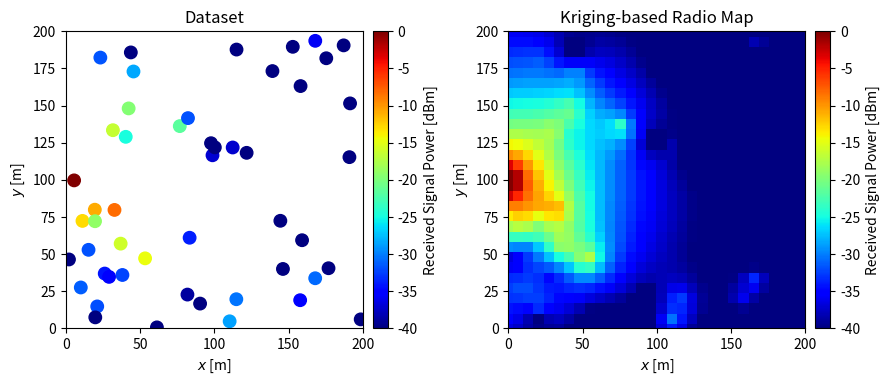

Source code (Python):
import numpy as np
from matplotlib import pyplot as plt
from mpl_toolkits.axes_grid1 import make_axes_locatable
from scipy.optimize import minimize

''' sampling via multivariate normal distribution with no trend '''
"""
cov: variance-covariance matrix
"""


def gen_multivariate_normal(cov):
    print("--gen_multivariate_normal()--")
    L = np.linalg.cholesky(cov)
    z = np.random.standard_normal(len(cov))

    return np.dot(L, z)


'''variance-covariance matrix for log-normal shadowing'''
"""
x, y:  vector for measurement location
dcor:  correlation distance of shadowing [m]
sigma: standard deviation [dB]
"""


def gen_varcov_matrix(x, y, dcor, sigma):
    print("--gen_varcov_matrix()--")
    dmat = distance(x, y, x[:, np.newaxis], y[:, np.newaxis])  # distance matrix
    tmp = 0.6931471805599453 / dcor  # np.log(2.0)/dcor

    return sigma * sigma * np.exp(-dmat * tmp)


'''for measurement location'''
"""
n_node:   number of nodes
len_area: area length [m]
"""


def gen_location_vector(n_node, len_area):
    print("--gen_location_vector()--")
    x = np.random.uniform(0.0, len_area, n_node)
    y = np.random.uniform(0.0, len_area, n_node)

    return x, y


''' gen empirical semivariogram via binning '''


def gen_emprical_semivar(data, d_max, num):
    def gen_combinations(arr):
        r, c = np.triu_indices(len(arr), 1)

        return np.stack((arr[r], arr[c]), 1)

    print("--gen_emprical_semivar()--")
    d_semivar = np.linspace(0.0, d_max, num)
    SPAN = d_semivar[1] - d_semivar[0]

    indx = gen_combinations(np.arange(N))

    '''gen semivariogram clouds'''
    d = distance(data[indx[:, 0], 0], data[indx[:, 0], 1], data[indx[:, 1], 0], data[indx[:, 1], 1])
    indx = indx[d <= d_max]
    d = d[d <= d_max]
    semivar = (data[indx[:, 0], 2] - data[indx[:, 1], 2]) ** 2

    '''average semivariogram clouds via binning'''
    semivar_avg = np.empty(num)
    for i in range(num):
        d1 = d_semivar[i] - 0.5 * SPAN
        d2 = d_semivar[i] + 0.5 * SPAN
        indx_tmp = (d1 < d) * (d <= d2)  # index within calculation span
        semivar_tr = semivar[indx_tmp]
        # semivar_avg[i] = semivar_tr.mean()
        if len(semivar_tr) > 0:
            semivar_avg[i] = semivar_tr.mean()
        else:
            semivar_avg[i] = np.nan

    return d_semivar[np.isnan(semivar_avg) == False], 0.5 * semivar_avg[np.isnan(semivar_avg) == False]


'''theoretical semivariogram (exponential)'''


def semivar_exp(d, nug, sill, ran):
    return np.abs(nug) + np.abs(sill) * (1.0 - np.exp(-d / (np.abs(ran))))


'''fitting emperical semivariotram to theoretical model'''


def fit_semivar(d, data):
    def obj_func(x):
        theorem = semivar_exp(d, x[0], x[1], x[2])

        return ((data - theorem) ** 2).sum()

    x0 = np.random.uniform(0.0, 1.0, 3)
    res = minimize(obj_func, x0, method='nelder-mead')
    for i in range(5):
        x0 = np.random.uniform(0.0, 1.0, 3)
        res_tmp = minimize(obj_func, x0, method='nelder-mead')
        if res.fun > res_tmp.fun:
            res = res_tmp

    return np.abs(res.x)


def ordinary_kriging(mat, x_vec, y_vec, z_vec, x_rx, y_rx, nug, sill, ran):
    vec = np.ones(len(z_vec) + 1, dtype=float)

    d_vec = distance(x_vec, y_vec, x_rx, y_rx)
    vec[:len(z_vec)] = semivar_exp(d_vec, nug, sill, ran)
    weight = np.linalg.solve(mat, vec)
    est = (z_vec * weight[:len(z_vec)]).sum()

    return est


def distance(x1, y1, x2, y2):
    return np.sqrt((x1 - x2) ** 2 + (y1 - y2) ** 2)


'''matrix for weight calculation in Ordinary Kriging'''


def gen_mat_for_kriging(x_vec, y_vec, z_vec, nug, sill, ran):
    mat = distance(x_vec, y_vec, x_vec[:, np.newaxis], y_vec[:, np.newaxis])
    mat = semivar_exp(mat, nug, sill, ran)
    mat = np.vstack((mat, np.ones(len(z_vec))))
    mat = np.hstack((mat, np.ones([len(z_vec) + 1, 1])))
    mat[len(z_vec)][len(z_vec)] = 0.0

    return mat


def pathloss(d, eta):
    return 10.0 * eta * np.log10(d + 1.0)  # +1: to avoid diverse of path loss


'''Ordinary Least Squares for Path Loss Modeling'''


def OLS(d, p):
    A = np.vstack([-10.0 * np.log10(d + 1.0), np.ones(len(p))]).T
    m, c = np.linalg.lstsq(A, p, rcond=None)[0]
    return m, c


if __name__ == "__main__":
    '''measurement configuration'''
    LEN_AREA = 200.0  # area length [m]
    N = 50  # number of samples
    DCOR = 20.0  # correlation distance [m]
    STDEV = 8.0  # standard deviation
    TX_X = 0.0  # x coordinate of transmitter
    TX_Y = 0.5 * LEN_AREA  # y coordinate of transmitter
    PTX = 30.0  # transmission power [dBm]
    ETA = 3.0  # path loss index

    '''parameters for semivariogram modeling and Kriging'''
    D_MAX = LEN_AREA * np.sqrt(2.0)  # maximum distance in semivariogram modeling
    N_SEMIVAR = 20  # number for averaging empirical semivariograms

    '''get measurement dataset'''
    x, y = gen_location_vector(N, LEN_AREA)
    cov = gen_varcov_matrix(x, y, DCOR, STDEV)
    z = gen_multivariate_normal(cov)  # correlated shadowing vector[dB]

    d = distance(TX_X, TX_Y, x, y)
    l = pathloss(d, ETA)  # [dB]
    prx = PTX - l + z  # received signal power [dBm]

    '''path loss modeling'''
    eta_est, ptx_est = OLS(d, prx)

    '''regression-based shadowing extraction'''
    pmean_est = ptx_est - pathloss(d, eta_est)
    shad_est = prx - pmean_est

    '''get empirical semivariogram model'''
    data = np.vstack([x, y, shad_est]).T
    d_sv, sv = gen_emprical_semivar(data, D_MAX, N_SEMIVAR)
    param = fit_semivar(d_sv, sv)

    # '''plot empirical/theoretical semivariogram'''
    # d_fit = np.linspace(0.0, D_MAX, 1000)
    # y_fit = semivar_exp(d_fit, param[0], param[1], param[2])
    # plt.plot(d_sv, sv, 'o', label="Empirical")
    # plt.plot(d_fit, y_fit, label="Fitted")
    # plt.title("Semivariogram")
    # plt.xlabel("Distance between measurement points [m]")
    # plt.ylabel("Semivariogram")
    # plt.legend()
    # plt.show()


    '''radio map construction'''
    N_DIV = 30  # number of grids in each axis
    x_valid = np.linspace(0, LEN_AREA, N_DIV)
    y_valid = np.linspace(0, LEN_AREA, N_DIV)
    X, Y = np.meshgrid(x_valid, y_valid)
    prx_map = np.zeros([len(x_valid), len(y_valid)])

    mat = gen_mat_for_kriging(x, y, prx, param[0], param[1], param[2])

    for i in range(len(y_valid)):
        for j in range(len(x_valid)):
            d_tmp = distance(TX_X, TX_Y, x_valid[j], y_valid[i])
            pmean = ptx_est - pathloss(d_tmp, eta_est)
            prx_map[i][j] = pmean + ordinary_kriging(mat, x, y, shad_est, x_valid[j], y_valid[i], param[0], param[1],
                                                     param[2])

    '''plot results'''
    fig, axs = plt.subplots(1, 2, figsize=(9, 6))

    im0 = axs[0].scatter(x, y, s=80, c=prx, cmap='jet', vmin=-40, vmax=0)
    im1 = axs[1].pcolor(X, Y, prx_map, cmap='jet', vmin=-40, vmax=0)

    axs[0].set_title("Dataset")
    axs[0].set_xlim([0.0, LEN_AREA])
    axs[0].set_ylim([0.0, LEN_AREA])
    axs[0].set_xlabel("$x$ [m]")
    axs[0].set_ylabel("$y$ [m]")
    axs[0].set_aspect('equal')
    divider = make_axes_locatable(axs[0])
    cax = divider.append_axes("right", size="5%", pad=0.1)
    cb = fig.colorbar(im0, ax=axs[0], cax=cax)
    cb.set_label("Received Signal Power [dBm]")

    axs[1].set_title("Kriging-based Radio Map")
    axs[1].set_xlim([0.0, LEN_AREA])
    axs[1].set_ylim([0.0, LEN_AREA])
    axs[1].set_xlabel("$x$ [m]")
    axs[1].set_ylabel("$y$ [m]")
    axs[1].set_aspect('equal')
    divider = make_axes_locatable(axs[1])
    cax = divider.append_axes("right", size="5%", pad=0.1)
    cb = fig.colorbar(im1, ax=axs[1], cax=cax)
    cb.set_label("Received Signal Power [dBm]")

    plt.tight_layout()
    # plt.show()
    plt.savefig("example.png", bbox_inches="tight")